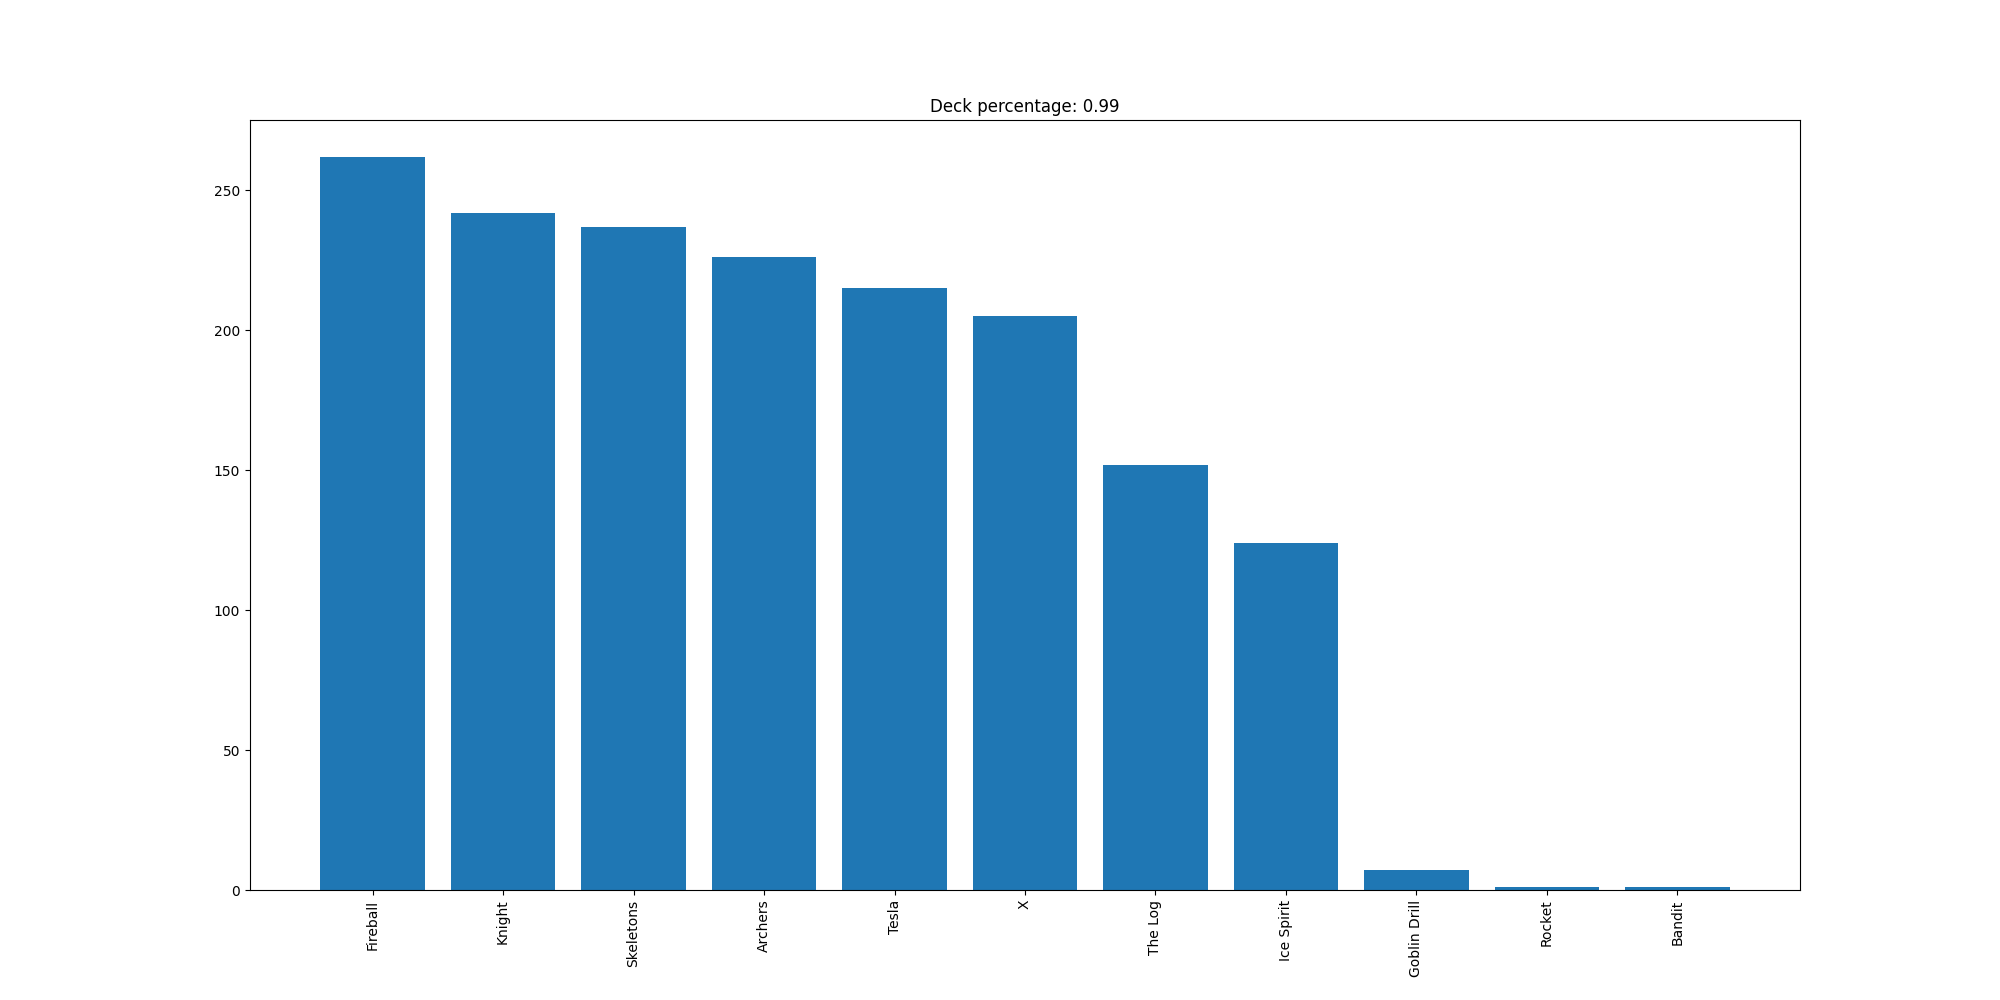

The file beside this chart, header and first rows:
Fireball, 262
Knight, 242
Skeletons, 237
Archers, 226
Tesla, 215
X, 205
The Log, 152
Ice Spirit, 124
Goblin Drill, 7
Rocket, 1
Bandit, 1
